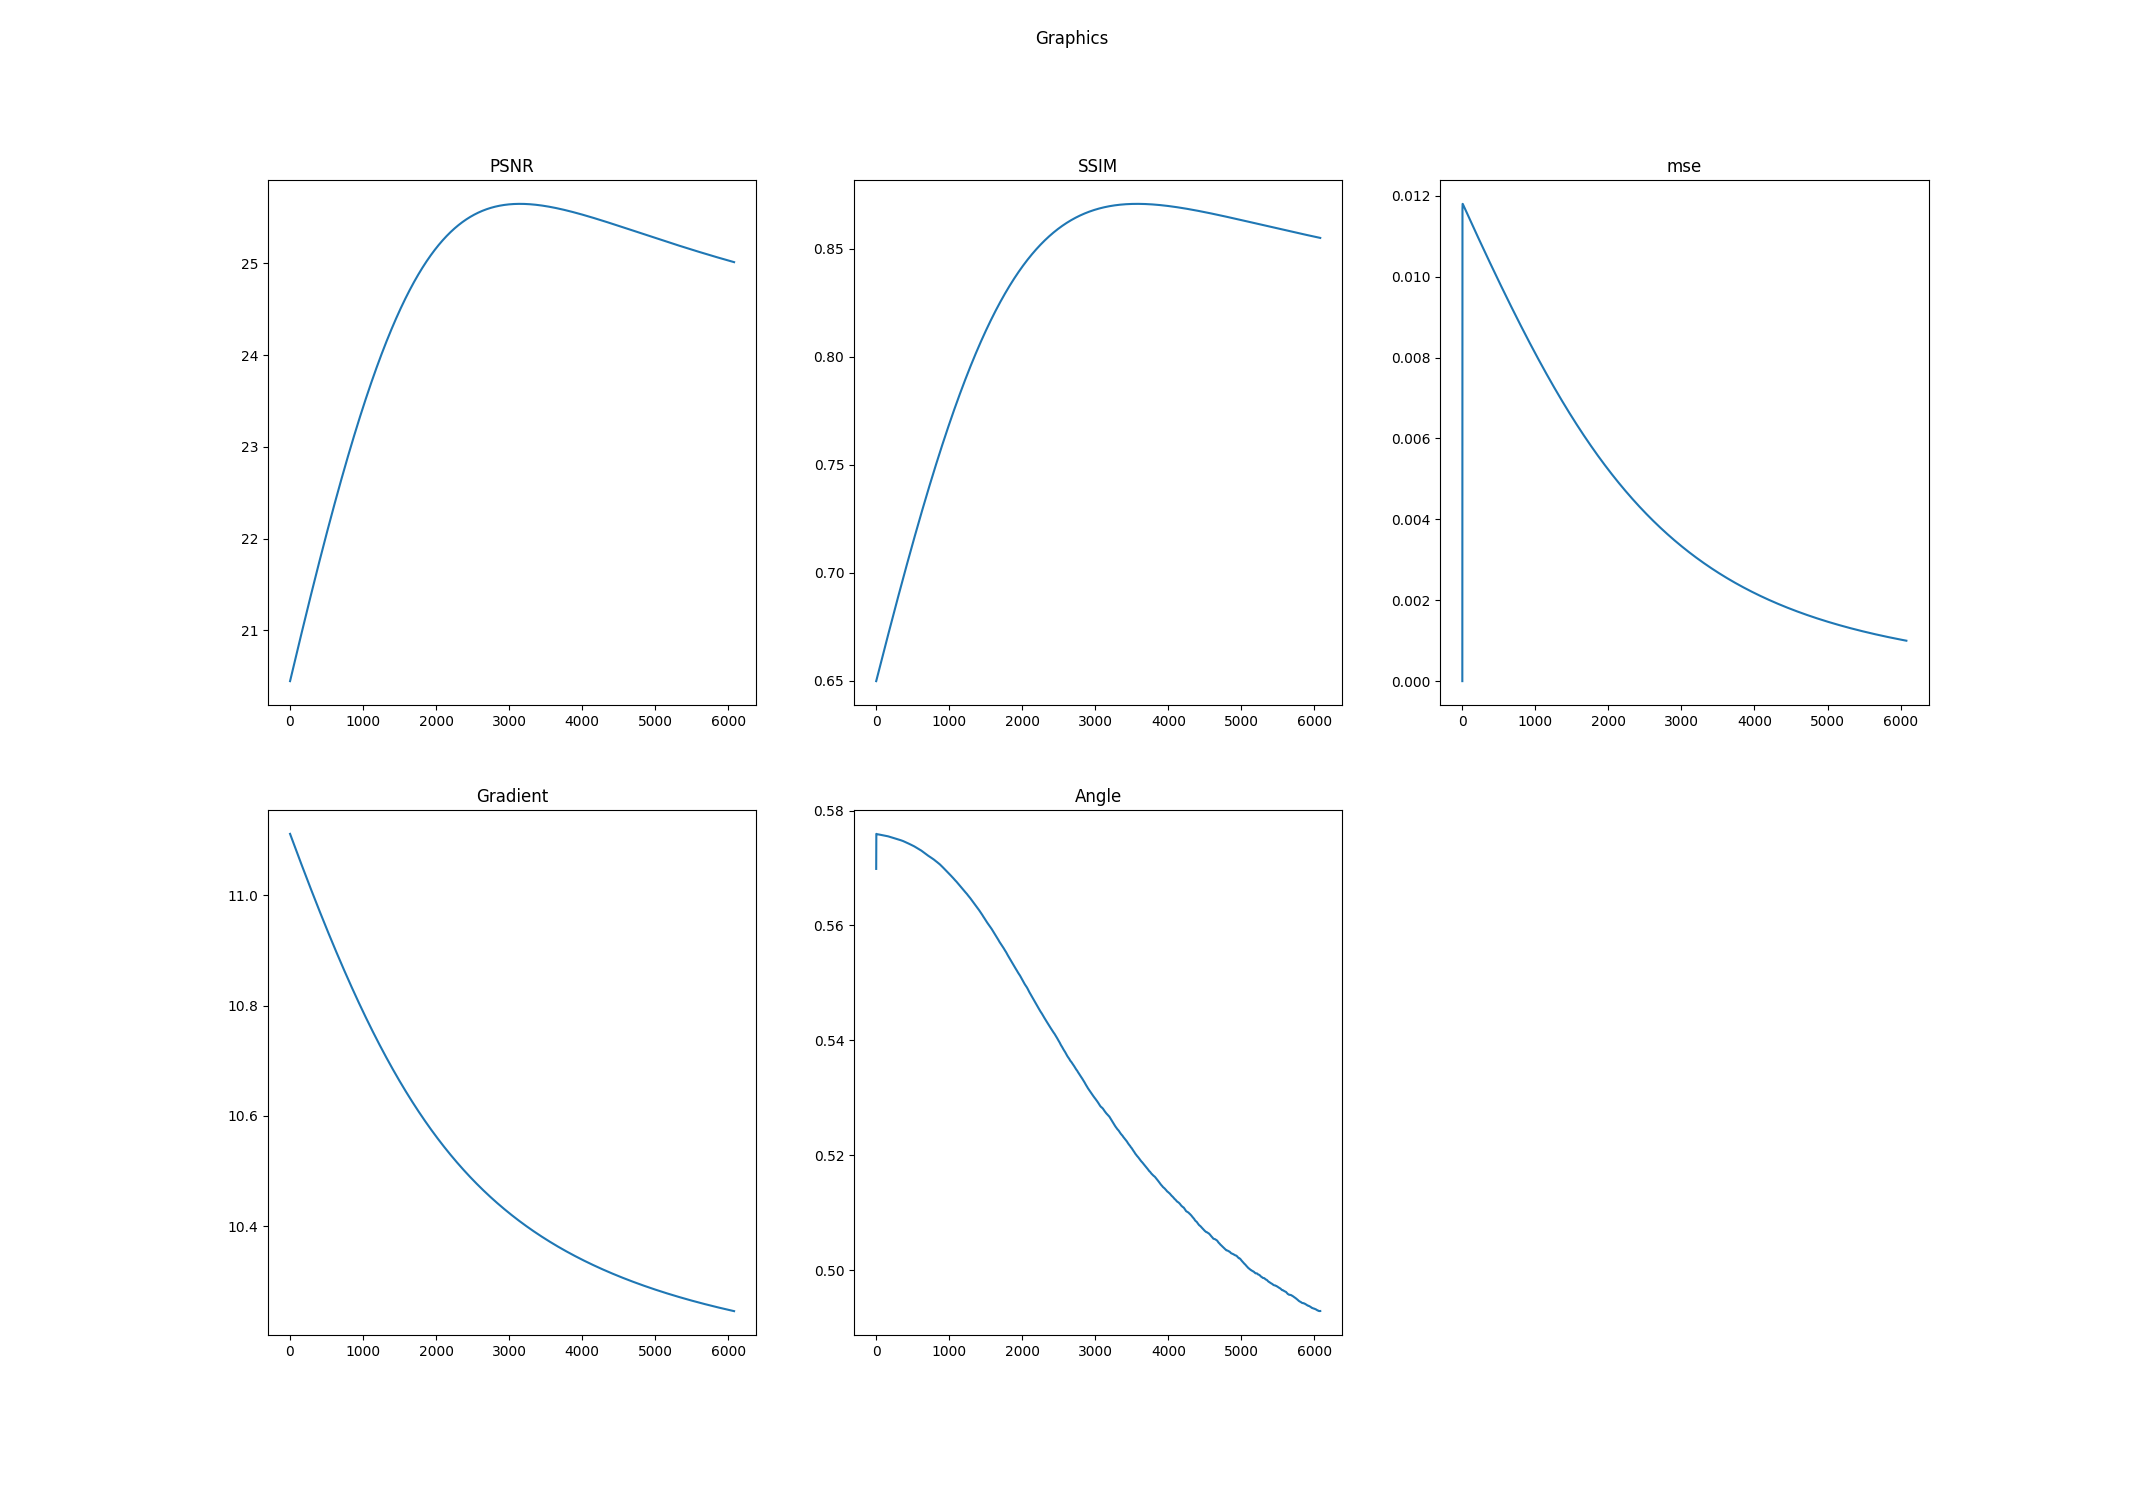

Source data for this figure (header and first rows):
k, PSNR, SSIM, mse, Log-Gradient, Angle
0.0, 20.45, 0.6498, 0.0, 11.11, 0.5698
1.0, 20.45, 0.6499, 0.01005, 11.11, 0.5759
2.0, 20.45, 0.65, 0.01168, 11.11, 0.5759
3.0, 20.46, 0.6501, 0.01179, 11.11, 0.5759
4.0, 20.46, 0.6503, 0.0118, 11.11, 0.5759
5.0, 20.46, 0.6504, 0.0118, 11.11, 0.5759
6.0, 20.47, 0.6505, 0.0118, 11.11, 0.5759
7.0, 20.47, 0.6507, 0.01179, 11.11, 0.5759
8.0, 20.47, 0.6508, 0.01179, 11.11, 0.5759
9.0, 20.48, 0.6509, 0.01179, 11.11, 0.5759
10.0, 20.48, 0.6511, 0.01178, 11.11, 0.5759
11.0, 20.48, 0.6512, 0.01178, 11.11, 0.5759
12.0, 20.49, 0.6513, 0.01177, 11.11, 0.5759
13.0, 20.49, 0.6515, 0.01177, 11.11, 0.5759
14.0, 20.49, 0.6516, 0.01177, 11.11, 0.5759
15.0, 20.5, 0.6517, 0.01176, 11.11, 0.5759
16.0, 20.5, 0.6519, 0.01176, 11.11, 0.5759
17.0, 20.5, 0.652, 0.01176, 11.11, 0.5759
18.0, 20.51, 0.6521, 0.01175, 11.11, 0.5759
19.0, 20.51, 0.6523, 0.01175, 11.1, 0.5759
20.0, 20.51, 0.6524, 0.01174, 11.1, 0.5759
21.0, 20.52, 0.6525, 0.01174, 11.1, 0.5759
22.0, 20.52, 0.6527, 0.01174, 11.1, 0.5759
23.0, 20.52, 0.6528, 0.01173, 11.1, 0.5759
24.0, 20.53, 0.6529, 0.01173, 11.1, 0.5759
25.0, 20.53, 0.6531, 0.01172, 11.1, 0.5759
26.0, 20.53, 0.6532, 0.01172, 11.1, 0.5759
27.0, 20.54, 0.6533, 0.01172, 11.1, 0.5759
28.0, 20.54, 0.6535, 0.01171, 11.1, 0.5759
29.0, 20.54, 0.6536, 0.01171, 11.1, 0.5758
30.0, 20.55, 0.6537, 0.0117, 11.1, 0.5758
31.0, 20.55, 0.6539, 0.0117, 11.1, 0.5758
32.0, 20.55, 0.654, 0.0117, 11.1, 0.5758
33.0, 20.56, 0.6541, 0.01169, 11.1, 0.5758
34.0, 20.56, 0.6542, 0.01169, 11.1, 0.5758
35.0, 20.56, 0.6544, 0.01168, 11.1, 0.5758
36.0, 20.57, 0.6545, 0.01168, 11.1, 0.5758
37.0, 20.57, 0.6546, 0.01168, 11.1, 0.5758
38.0, 20.57, 0.6548, 0.01167, 11.1, 0.5758
39.0, 20.58, 0.6549, 0.01167, 11.1, 0.5758
40.0, 20.58, 0.655, 0.01166, 11.1, 0.5758
41.0, 20.58, 0.6552, 0.01166, 11.1, 0.5758
42.0, 20.59, 0.6553, 0.01166, 11.1, 0.5758
43.0, 20.59, 0.6554, 0.01165, 11.1, 0.5758
44.0, 20.59, 0.6556, 0.01165, 11.1, 0.5758
45.0, 20.6, 0.6557, 0.01164, 11.1, 0.5758
46.0, 20.6, 0.6558, 0.01164, 11.1, 0.5758
47.0, 20.6, 0.656, 0.01164, 11.09, 0.5758
48.0, 20.61, 0.6561, 0.01163, 11.09, 0.5758
49.0, 20.61, 0.6562, 0.01163, 11.09, 0.5758
50.0, 20.61, 0.6564, 0.01162, 11.09, 0.5758
51.0, 20.62, 0.6565, 0.01162, 11.09, 0.5758
52.0, 20.62, 0.6566, 0.01162, 11.09, 0.5758
53.0, 20.62, 0.6568, 0.01161, 11.09, 0.5758
54.0, 20.63, 0.6569, 0.01161, 11.09, 0.5758
55.0, 20.63, 0.657, 0.0116, 11.09, 0.5758
56.0, 20.63, 0.6572, 0.0116, 11.09, 0.5758
57.0, 20.64, 0.6573, 0.0116, 11.09, 0.5758
58.0, 20.64, 0.6574, 0.01159, 11.09, 0.5758
59.0, 20.64, 0.6576, 0.01159, 11.09, 0.5758
... 6,019 more rows
